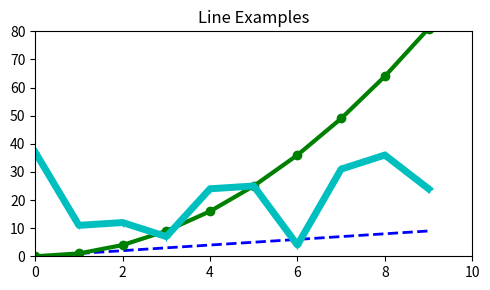

Reproduce this figure in Python.
# Graph 그리기
# Figure 저장하기
# Figure Axis 범위 지정하기

import numpy as np
import matplotlib.pyplot as plt

x = np.arange(10)  # 1 ~ 10 
y = np.arange(10)
y2 = np.arange(10)**2
y3 = np.random.choice(50, size = 10)

plt.figure(figsize = (5,3))
plt.plot(x,y, 'b--' , linewidth = 2)
plt.plot(x,y2, 'go-' , linewidth = 3)
plt.plot(x,y3, 'c+-' , linewidth = 5)

plt.title("Line Examples")
plt.axis([0,10 , 0,80])
plt.tight_layout()
plt.savefig(fname = 'sample.png', dpi = 300)
plt.show()